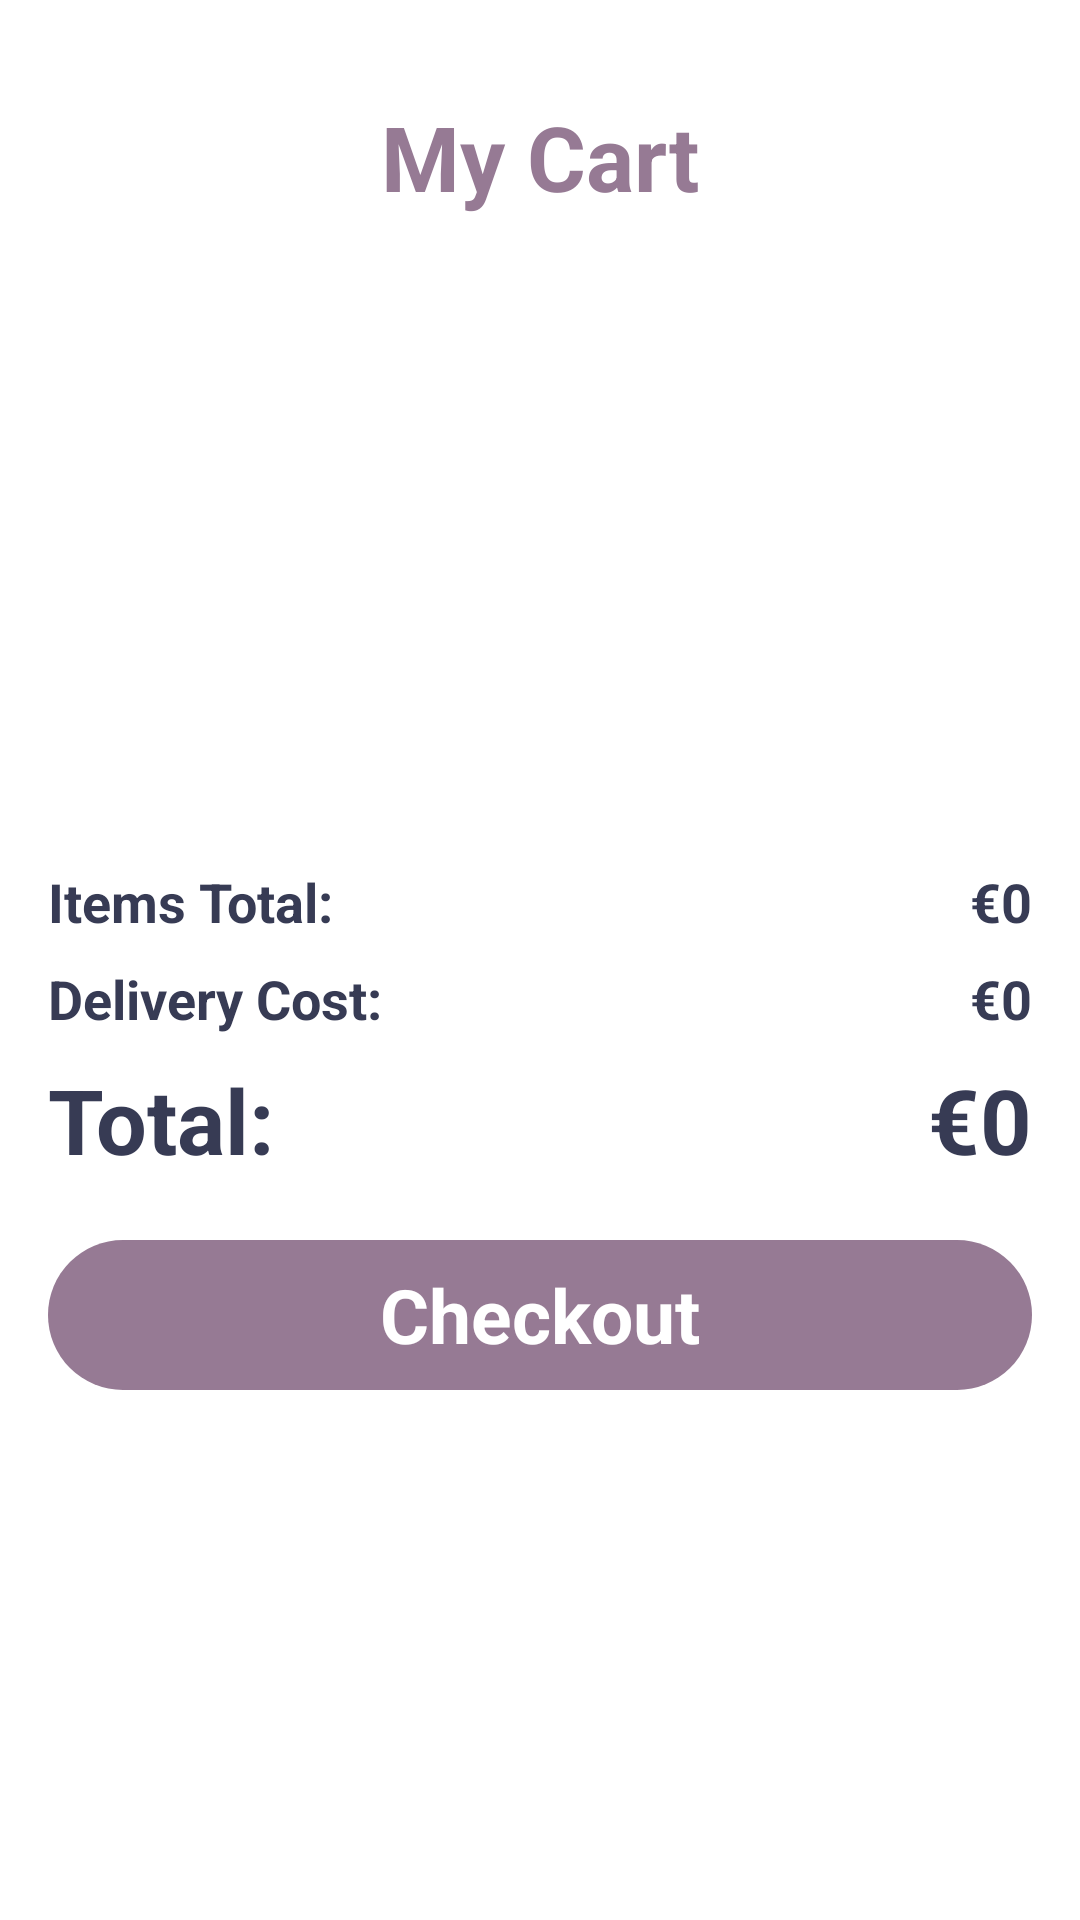

Android layout source for this screen:
<!-- AndroidManifest.xml: application theme Theme.UncommonClothing -->
<!-- res/layout/fragment_cartlist.xml -->
<?xml version="1.0" encoding="utf-8"?>
<androidx.constraintlayout.widget.ConstraintLayout
    xmlns:android="http://schemas.android.com/apk/res/android"
    xmlns:tools="http://schemas.android.com/tools"
    xmlns:app="http://schemas.android.com/apk/res-auto"
    android:layout_width="match_parent"
    android:layout_height="match_parent"
    tools:context=".Activity.CartListActivity"
    android:background="@drawable/bottom_background_light_green">

    <ScrollView
        android:id="@+id/scrollView3"
        android:layout_width="match_parent"
        android:layout_height="match_parent"
        app:layout_constraintBottom_toBottomOf="parent"
        app:layout_constraintEnd_toEndOf="parent"
        app:layout_constraintStart_toStartOf="parent"
        app:layout_constraintTop_toTopOf="parent">

        <LinearLayout
            android:layout_width="match_parent"
            android:layout_height="match_parent"
            android:orientation="vertical">

            <TextView
                android:id="@+id/textView3"
                android:layout_width="match_parent"
                android:layout_height="wrap_content"
                android:layout_marginTop="32dp"
                android:text="@string/myCart"
                android:textAlignment="center"
                android:textColor="#967A94"
                android:textSize="30sp"
                android:textStyle="bold" />

            <androidx.recyclerview.widget.RecyclerView
                android:id="@+id/recyclerView"
                android:layout_width="match_parent"
                android:layout_height="200dp" />

            <LinearLayout
                android:layout_width="match_parent"
                android:layout_height="match_parent"
                android:layout_marginStart="16dp"
                android:layout_marginTop="16dp"
                android:layout_marginEnd="16dp"
                android:layout_marginBottom="4dp"
                android:orientation="horizontal">

                <TextView
                    android:id="@+id/itemsTotalTxt"
                    android:layout_width="wrap_content"
                    android:layout_height="wrap_content"
                    android:layout_weight="1"
                    android:text="@string/itemsTot"
                    android:textColor="#373b54"
                    android:textSize="18sp"
                    android:textStyle="bold" />

                <TextView
                    android:id="@+id/totalFeeTxt"
                    android:layout_width="wrap_content"
                    android:layout_height="wrap_content"
                    android:text="€0"
                    android:textColor="#373b54"
                    android:textSize="18sp"
                    android:textStyle="bold" />
            </LinearLayout>

            <LinearLayout
                android:layout_width="match_parent"
                android:layout_height="match_parent"
                android:layout_marginStart="16dp"
                android:layout_marginTop="4dp"
                android:layout_marginEnd="16dp"
                android:layout_marginBottom="4dp"
                android:orientation="horizontal">

                <TextView
                    android:id="@+id/deliveryCostTxt"
                    android:layout_width="wrap_content"
                    android:layout_height="wrap_content"
                    android:layout_weight="1"
                    android:text="@string/delCost"
                    android:textColor="#373b54"
                    android:textSize="18sp"
                    android:textStyle="bold" />

                <TextView
                    android:id="@+id/deliveryTxt"
                    android:layout_width="wrap_content"
                    android:layout_height="wrap_content"
                    android:text="€0"
                    android:textColor="#373b54"
                    android:textSize="18sp"
                    android:textStyle="bold" />
            </LinearLayout>

            <LinearLayout
                android:layout_width="match_parent"
                android:layout_height="match_parent"
                android:layout_marginStart="16dp"
                android:layout_marginTop="4dp"
                android:layout_marginEnd="16dp"
                android:layout_marginBottom="4dp"
                android:orientation="horizontal">

                <TextView
                    android:id="@+id/totalCostTxt"
                    android:layout_width="wrap_content"
                    android:layout_height="wrap_content"
                    android:layout_weight="1"
                    android:text="@string/total"
                    android:textColor="#373b54"
                    android:textSize="30sp"
                    android:textStyle="bold" />

                <TextView
                    android:id="@+id/totalTxt"
                    android:layout_width="wrap_content"
                    android:layout_height="wrap_content"
                    android:text="€0"
                    android:textColor="#373b54"
                    android:textSize="30sp"
                    android:textStyle="bold" />
            </LinearLayout>

            <TextView
                android:id="@+id/textView11"
                android:layout_width="match_parent"
                android:layout_height="50dp"
                android:layout_margin="16dp"
                android:background="@drawable/purple_background"
                android:gravity="center"
                android:text="@string/checkout"
                android:textColor="#ffffff"
                android:textSize="25sp"
                android:textStyle="bold" />
        </LinearLayout>
    </ScrollView>

    <TextView
        android:id="@+id/emptyTxt"
        android:layout_width="wrap_content"
        android:layout_height="wrap_content"
        android:text="@string/cartIsEmpty"
        android:textSize="16sp"
        android:textStyle="bold"
        android:visibility="gone"
        app:layout_constraintBottom_toBottomOf="parent"
        app:layout_constraintEnd_toEndOf="parent"
        app:layout_constraintStart_toStartOf="parent"
        app:layout_constraintTop_toTopOf="@+id/scrollView3" />


</androidx.constraintlayout.widget.ConstraintLayout>
<!-- resources referenced by this layout -->
<resources>
  <!-- drawable purple_background (drawable) -->
  <?xml version="1.0" encoding="utf-8"?>
  <selector xmlns:android="http://schemas.android.com/apk/res/android">
      <item>
          <shape android:shape="rectangle">
              <solid android:color="#967A94"/>
              <corners android:radius="50dp"/>
          </shape>
      </item>
  </selector>
  <string name="cartIsEmpty">Your Cart is Empty</string>
  <string name="checkout">Checkout</string>
  <string name="delCost">Delivery Cost:</string>
  <string name="itemsTot">Items Total:</string>
  <string name="myCart">My Cart</string>
  <string name="total">Total:</string>
  <style name="Theme.UncommonClothing" parent="Theme.MaterialComponents.DayNight.DarkActionBar">
          
          <item name="colorPrimary">@color/purple_500</item>
          <item name="colorPrimaryVariant">@color/purple_700</item>
          <item name="colorOnPrimary">@color/white</item>
          
          <item name="colorSecondary">@color/teal_200</item>
          <item name="colorSecondaryVariant">@color/teal_700</item>
          <item name="colorOnSecondary">@color/black</item>
          
          <item name="android:statusBarColor" tools:targetApi="l">?attr/colorPrimaryVariant</item>
          
      </style>
  <!-- not gathered from this repository: default colours our renderer supplied (Android Studio template values) -->
  <color name="purple_500">#FF6200EE</color>
  <color name="purple_700">#FF3700B3</color>
  <color name="teal_200">#FF03DAC5</color>
  <color name="teal_700">#FF018786</color>
  <color name="black">#FF000000</color>
  <color name="white">#FFFFFFFF</color>
</resources>
